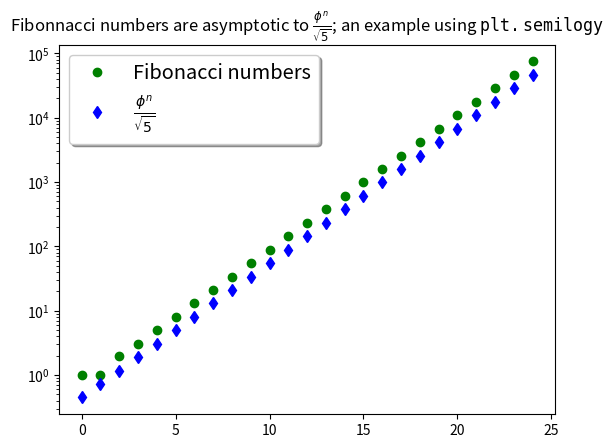

This chart was generated by the following Python code:
#!/usr/bin/env python3

import matplotlib.pyplot as plt
import numpy
import math
length = 25
fib = numpy.ones(length)
x = numpy.zeros(length)
x[1] = 1
for ii in range(2, len(fib)):
    fib[ii] = fib[ii-1] + fib[ii-2]
    x[ii] = ii

golden_ratio  = 1.61803398875

plt.semilogy(x, fib, 'go', label='Fibonacci numbers')
plt.semilogy(x, (golden_ratio**x)/math.sqrt(5), 'bd', label=r"$\frac{\phi^{n}}{\sqrt{5}}$")

legend = plt.legend(loc='upper left', shadow=True, fontsize='x-large')

plt.title(r"Fibonnacci numbers are asymptotic to $\frac{\phi^{n}}{\sqrt{5}}$; an example using $\tt{plt.semilogy}$")

plt.show()
